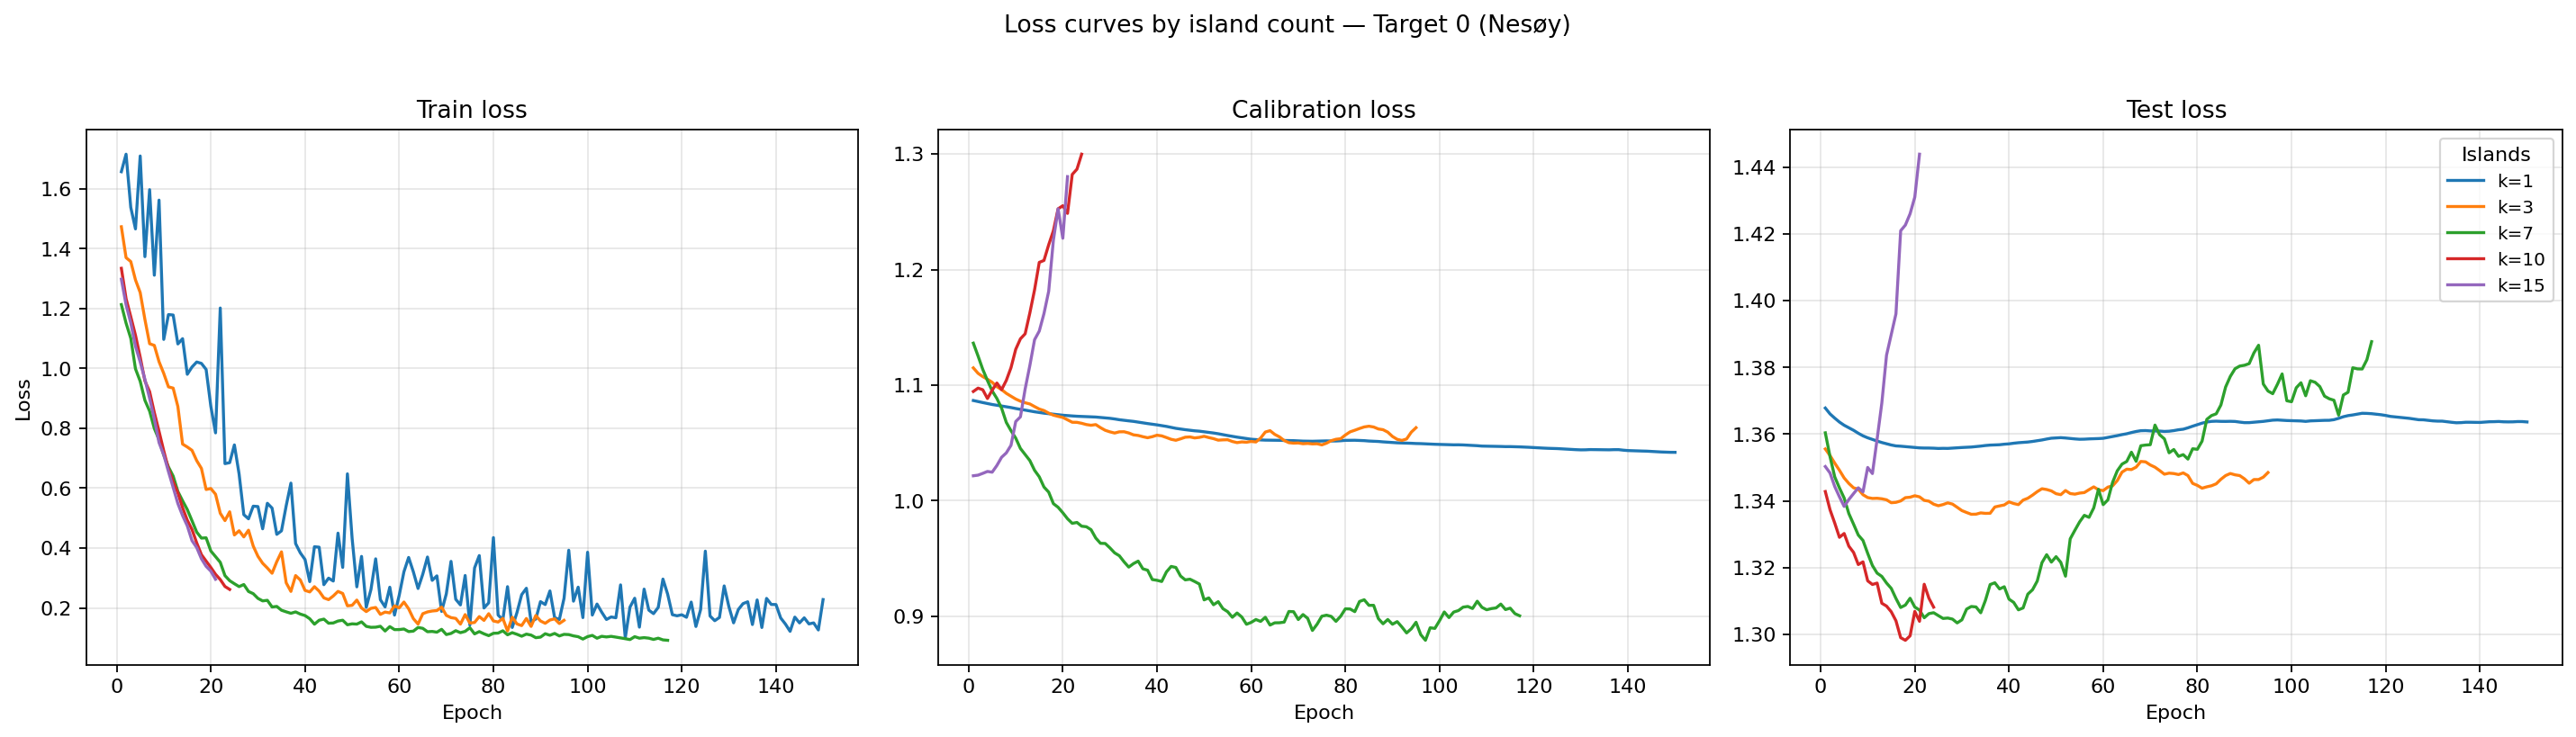

The data file committed next to this chart (first rows):
epoch, train_loss, cal_loss, test_loss, n_islands, effective_n_islands, n_train
1, 1.657, 1.087, 1.368, 1, 1, 92
2, 1.716, 1.086, 1.366, 1, 1, 92
3, 1.538, 1.085, 1.365, 1, 1, 92
4, 1.466, 1.084, 1.364, 1, 1, 92
5, 1.71, 1.083, 1.363, 1, 1, 92
6, 1.373, 1.083, 1.362, 1, 1, 92
7, 1.597, 1.082, 1.361, 1, 1, 92
8, 1.312, 1.081, 1.36, 1, 1, 92
9, 1.562, 1.081, 1.359, 1, 1, 92
10, 1.097, 1.08, 1.359, 1, 1, 92
11, 1.18, 1.079, 1.358, 1, 1, 92
12, 1.178, 1.078, 1.358, 1, 1, 92
13, 1.082, 1.078, 1.357, 1, 1, 92
14, 1.099, 1.077, 1.357, 1, 1, 92
15, 0.9805, 1.076, 1.357, 1, 1, 92
16, 1.005, 1.076, 1.356, 1, 1, 92
17, 1.022, 1.075, 1.356, 1, 1, 92
18, 1.017, 1.075, 1.356, 1, 1, 92
19, 0.9966, 1.074, 1.356, 1, 1, 92
20, 0.8735, 1.074, 1.356, 1, 1, 92
21, 0.7847, 1.074, 1.356, 1, 1, 92
22, 1.202, 1.073, 1.356, 1, 1, 92
23, 0.682, 1.073, 1.356, 1, 1, 92
24, 0.6853, 1.073, 1.356, 1, 1, 92
25, 0.7446, 1.073, 1.356, 1, 1, 92
26, 0.6474, 1.073, 1.356, 1, 1, 92
27, 0.5116, 1.072, 1.356, 1, 1, 92
28, 0.4976, 1.072, 1.356, 1, 1, 92
29, 0.5398, 1.072, 1.356, 1, 1, 92
30, 0.5386, 1.071, 1.356, 1, 1, 92
31, 0.4643, 1.071, 1.356, 1, 1, 92
32, 0.5496, 1.07, 1.356, 1, 1, 92
33, 0.5335, 1.07, 1.356, 1, 1, 92
34, 0.4457, 1.069, 1.356, 1, 1, 92
35, 0.4575, 1.069, 1.357, 1, 1, 92
36, 0.5412, 1.068, 1.357, 1, 1, 92
37, 0.6169, 1.067, 1.357, 1, 1, 92
38, 0.4149, 1.067, 1.357, 1, 1, 92
39, 0.3839, 1.066, 1.357, 1, 1, 92
40, 0.3617, 1.066, 1.357, 1, 1, 92
41, 0.2878, 1.065, 1.357, 1, 1, 92
42, 0.4043, 1.064, 1.357, 1, 1, 92
43, 0.4029, 1.064, 1.358, 1, 1, 92
44, 0.2777, 1.063, 1.358, 1, 1, 92
45, 0.2995, 1.062, 1.358, 1, 1, 92
46, 0.2897, 1.062, 1.358, 1, 1, 92
47, 0.4498, 1.061, 1.358, 1, 1, 92
48, 0.3353, 1.061, 1.359, 1, 1, 92
49, 0.6478, 1.06, 1.359, 1, 1, 92
50, 0.4322, 1.06, 1.359, 1, 1, 92
51, 0.2703, 1.059, 1.359, 1, 1, 92
52, 0.3721, 1.059, 1.359, 1, 1, 92
53, 0.2019, 1.058, 1.359, 1, 1, 92
54, 0.2616, 1.057, 1.359, 1, 1, 92
55, 0.364, 1.056, 1.358, 1, 1, 92
56, 0.2274, 1.056, 1.359, 1, 1, 92
57, 0.2033, 1.055, 1.359, 1, 1, 92
58, 0.2692, 1.054, 1.359, 1, 1, 92
59, 0.176, 1.054, 1.359, 1, 1, 92
60, 0.2422, 1.053, 1.359, 1, 1, 92
... 347 more rows
